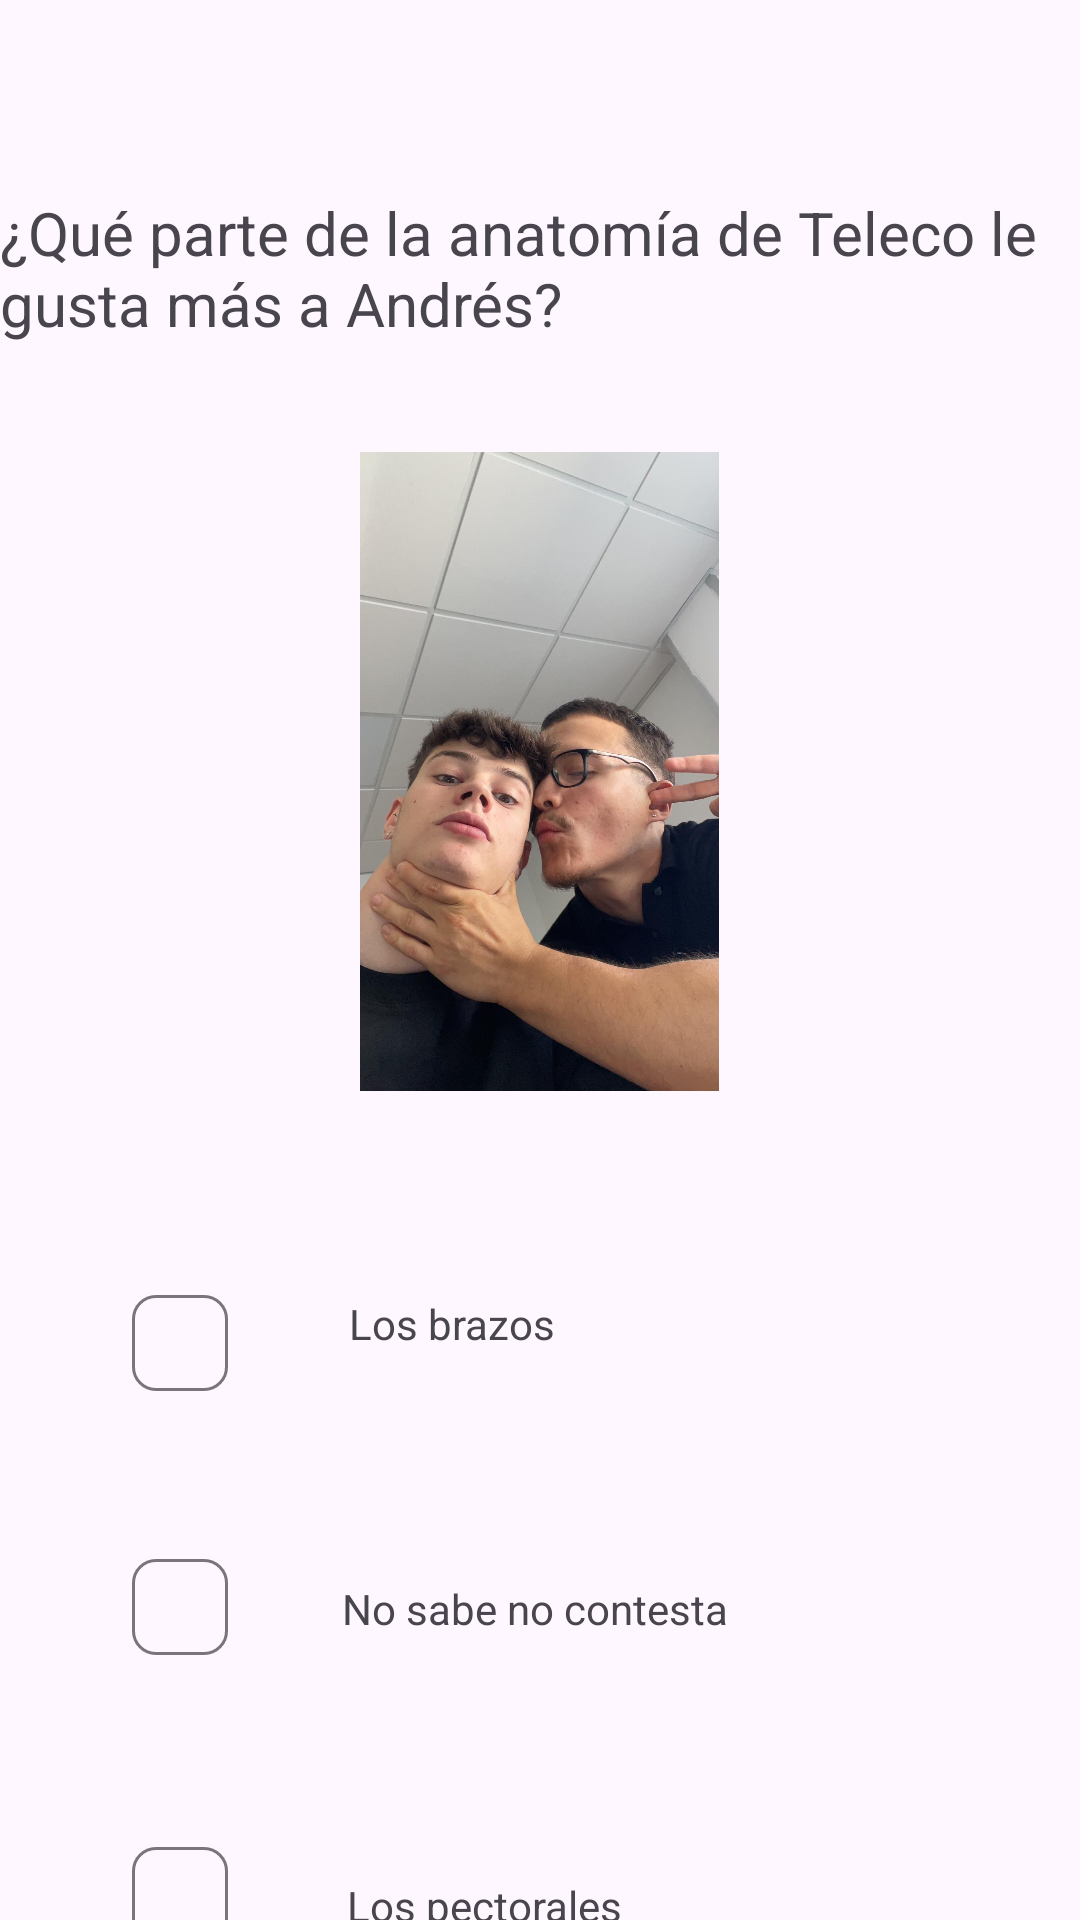

Layout XML and referenced resources for this Android screen:
<!-- AndroidManifest.xml: application theme Theme.InverbeQuiz -->
<!-- res/layout/activity_tercera.xml -->
<?xml version="1.0" encoding="utf-8"?>
<androidx.constraintlayout.widget.ConstraintLayout xmlns:android="http://schemas.android.com/apk/res/android"
    xmlns:app="http://schemas.android.com/apk/res-auto"
    xmlns:tools="http://schemas.android.com/tools"
    android:id="@+id/main"
    android:layout_width="match_parent"
    android:layout_height="match_parent"
    tools:context=".TerceraActivity">

    <TextView
        android:id="@+id/textView9"
        android:layout_width="wrap_content"
        android:layout_height="wrap_content"
        android:layout_marginTop="64dp"
        android:textSize="20sp"
        app:layout_constraintEnd_toEndOf="parent"
        app:layout_constraintStart_toStartOf="parent"
        app:layout_constraintTop_toTopOf="parent"
        android:text="@string/Pregunta_Tres" />

    <ImageView
        android:id="@+id/imageView4"
        android:layout_width="291dp"
        android:layout_height="213dp"
        android:layout_marginTop="36dp"
        app:layout_constraintEnd_toEndOf="parent"
        app:layout_constraintHorizontal_bias="0.498"
        app:layout_constraintStart_toStartOf="parent"
        app:layout_constraintTop_toBottomOf="@+id/textView9"
        android:src="@drawable/beso" />

    <com.google.android.material.chip.Chip
        android:id="@+id/r1"
        android:layout_width="wrap_content"
        android:layout_height="wrap_content"
        android:layout_marginStart="36dp"
        android:layout_marginTop="60dp"
        app:layout_constraintBottom_toTopOf="@+id/textView11"
        app:layout_constraintStart_toStartOf="parent"
        app:layout_constraintTop_toBottomOf="@+id/imageView4"
        app:layout_constraintVertical_bias="0.0" />

    <com.google.android.material.chip.Chip
        android:id="@+id/r2"
        android:layout_width="wrap_content"
        android:layout_height="wrap_content"
        android:layout_marginStart="36dp"
        android:layout_marginTop="40dp"
        app:layout_constraintBottom_toTopOf="@+id/textView12"
        app:layout_constraintStart_toStartOf="parent"
        app:layout_constraintTop_toBottomOf="@+id/r1"
        app:layout_constraintVertical_bias="0.0" />

    <com.google.android.material.chip.Chip
        android:id="@+id/r3"
        android:layout_width="wrap_content"
        android:layout_height="wrap_content"
        android:layout_marginStart="36dp"
        android:layout_marginTop="48dp"
        app:layout_constraintBottom_toBottomOf="parent"
        app:layout_constraintStart_toStartOf="parent"
        app:layout_constraintTop_toBottomOf="@+id/r2"
        app:layout_constraintVertical_bias="0.011" />

    <TextView
        android:id="@+id/textView10"
        android:layout_width="wrap_content"
        android:layout_height="wrap_content"
        android:layout_marginTop="68dp"
        android:text="@string/Respuesta_Tres_Uno"
        app:layout_constraintEnd_toEndOf="parent"
        app:layout_constraintHorizontal_bias="0.156"
        app:layout_constraintStart_toEndOf="@+id/r1"
        app:layout_constraintTop_toBottomOf="@+id/imageView4" />

    <TextView
        android:id="@+id/textView11"
        android:layout_width="wrap_content"
        android:layout_height="wrap_content"
        android:layout_marginTop="76dp"
        android:text="@string/Respuesta_Tres_Dos"
        app:layout_constraintEnd_toEndOf="parent"
        app:layout_constraintHorizontal_bias="0.204"
        app:layout_constraintStart_toEndOf="@+id/r2"
        app:layout_constraintTop_toBottomOf="@+id/textView10" />

    <TextView
        android:id="@+id/textView12"
        android:layout_width="wrap_content"
        android:layout_height="wrap_content"
        android:layout_marginTop="80dp"
        android:text="@string/Respuesta_Tres_Tres"
        app:layout_constraintEnd_toEndOf="parent"
        app:layout_constraintHorizontal_bias="0.171"
        app:layout_constraintStart_toEndOf="@+id/r3"
        app:layout_constraintTop_toBottomOf="@+id/textView11" />

    <TextView
        android:id="@+id/textView25"
        android:layout_width="wrap_content"
        android:layout_height="wrap_content"
        android:text="@string/tres"
        app:layout_constraintBottom_toBottomOf="parent"
        app:layout_constraintEnd_toEndOf="parent"
        app:layout_constraintHorizontal_bias="0.954"
        app:layout_constraintStart_toStartOf="parent"
        app:layout_constraintTop_toBottomOf="@+id/textView12"
        app:layout_constraintVertical_bias="0.757" />

</androidx.constraintlayout.widget.ConstraintLayout>
<!-- resources referenced by this layout -->
<resources>
  <!-- drawable beso: jpeg bitmap (drawable, 104958 bytes) -->
  <string name="Pregunta_Tres">¿Qué parte de la anatomía de Teleco le gusta más a Andrés?</string>
  <string name="Respuesta_Tres_Dos">No sabe no contesta</string>
  <string name="Respuesta_Tres_Tres">Los pectorales</string>
  <string name="Respuesta_Tres_Uno">Los brazos</string>
  <string name="tres">3/5</string>
  <style name="Theme.InverbeQuiz" parent="Base.Theme.InverbeQuiz" />
  <style name="Base.Theme.InverbeQuiz" parent="Theme.Material3.DayNight.NoActionBar">
          
          
      </style>
</resources>
